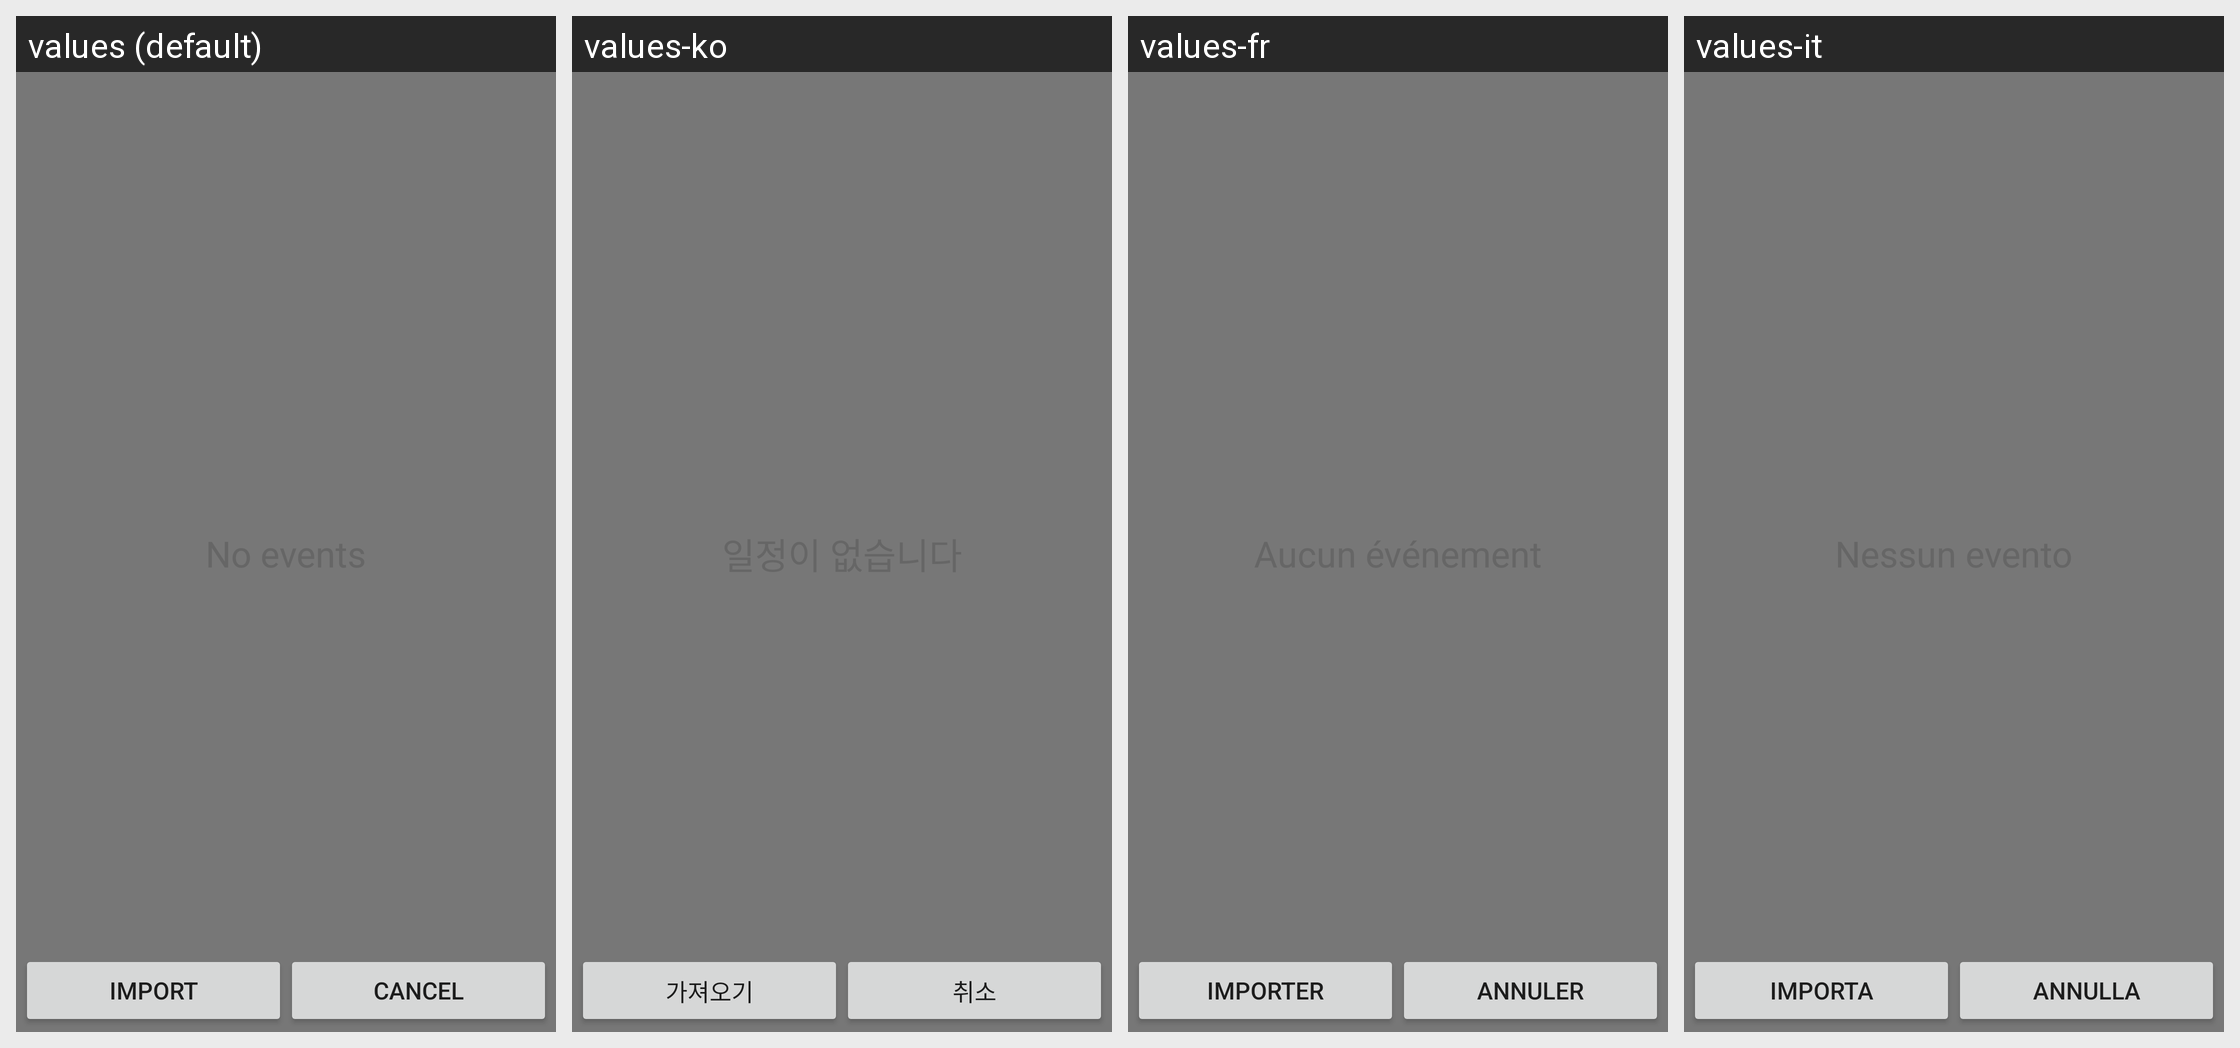

The same Android screen rendered under several of its app's locales, left to right. List the strings drawn on it with the default value and each locale's translation.
Android screen res/layout/sd_list.xml rendered under 4 locales, left to right: values (default), values-ko, values-fr, values-it. Device: Nexus 5 (rendered at 1080×1920; each locale shown at half size, 540×960, under a caption strip naming it); theme Theme.MaterialComponents.DayNight.NoActionBar.
Other locales in the repository, not shown: values-bg, values-ca, values-cs, values-da, values-de, values-el, values-en-rUS, values-es-rES, values-es-rUS, values-et, values-eu, values-fi, values-ga, values-gl, values-hr, values-hu, values-is, values-kk, values-lt, values-lv, values-mk, values-nb, values-nl, values-pl, values-pt, values-pt-rBR, values-pt-rPT, values-ro, values-ru, values-sk, values-sl, values-sr, values-sv, values-tr, values-uk, values-uz.
Strings drawn on this screen, with the default value and each locale's value (text and hints the layout hard-codes, and strings that could not be matched under every locale, appear in the picture but are not listed):

import_label
  values: Import
  values-ko: 가져오기
  values-fr: Importer
  values-it: Importa

cancel
  values: Cancel
  values-ko: 취소
  values-fr: Annuler
  values-it: Annulla
